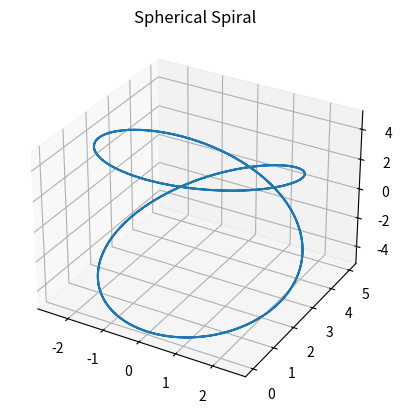

Generate this figure with matplotlib:
# func_py_calculate_spherical_spiral.py
import matplotlib.pyplot as plt
import numpy as np

def func_py_calculate_spherical_spiral(a, points):
    t = np.linspace(0, 4 * np.pi, points)
    x = a * np.sin(t) * np.cos(t)
    y = a * np.sin(t) * np.sin(t)
    z = a * np.cos(t)
    fig = plt.figure()
    ax = fig.add_subplot(111, projection='3d')
    ax.plot(x, y, z)
    plt.title("Spherical Spiral")
    plt.show()

func_py_calculate_spherical_spiral(5, 1000)
